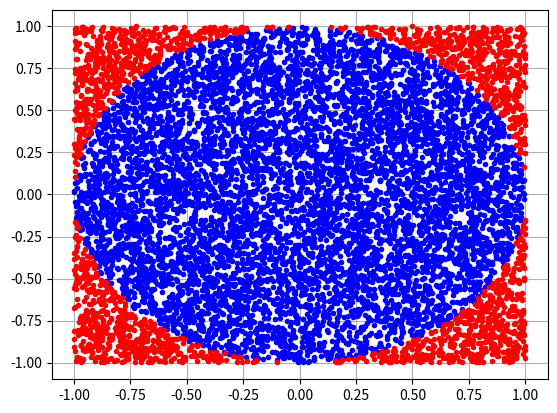

Reproduce this figure in Python.
import numpy
import matplotlib
import matplotlib.pyplot as mp

# estimate pi with montecarlo darts

in_circle = 0
out_circle = 0
in_circle_xs = []
in_circle_ys = []
out_circle_xs = []
out_circle_ys = []

for t in range(1, 10000):
    x = 2 * numpy.random.random_sample() - 1
    y = 2 * numpy.random.random_sample() - 1
    if x ** 2 + y ** 2 <= 1:
        in_circle += 1
        in_circle_xs.append(x)
        in_circle_ys.append(y)
    else:
        out_circle += 1
        out_circle_xs.append(x)
        out_circle_ys.append(y)
        
in_square = in_circle + out_circle
circle_square_ratio = in_circle / in_square
square_area = 4
pi = circle_square_ratio * square_area

# A_q : square area
# A : circle area
# A_q = (2r) ** 2 = 4r ** 2
# A / A_q = A / (4r ** 2)
# pi = A / (r ** 2)
# pi = [A / (4r ** 2)] * 4 = (A / A_q) * 4

print(pi)

mp.plot(in_circle_xs, in_circle_ys, 'b.')
mp.plot(out_circle_xs, out_circle_ys, 'r.')
mp.grid(True)
mp.show()


